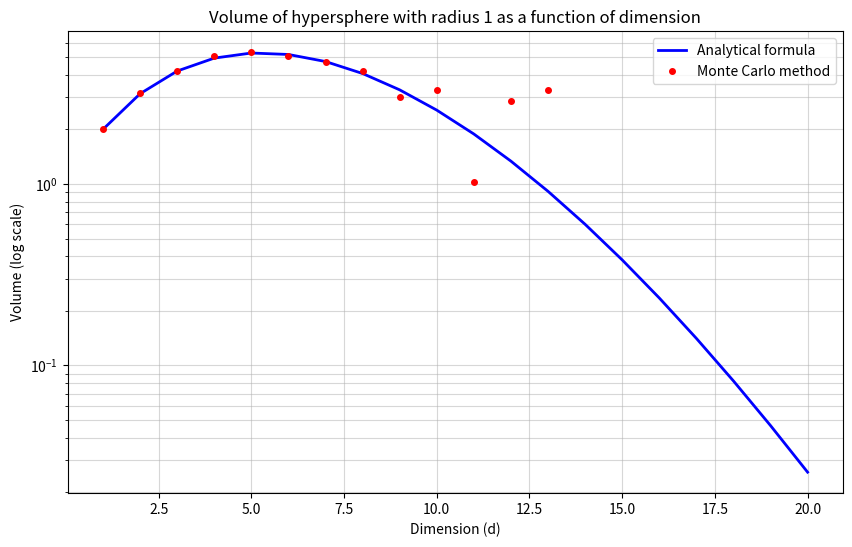

Python code for this plot:
import numpy as np
import matplotlib.pyplot as plt
from scipy.special import gamma

D = list(range(1, 21))
N = 10000
v_exact = []
v_monte_carlo = []

for d in D:
    v_d = (np.pi ** (d / 2)) / gamma(d / 2 + 1)
    v_exact.append(v_d)

    X = np.random.uniform(-1, 1, size=(N, d))

    norm = np.linalg.norm(X, axis=1)
    inside = np.sum(norm <= 1)
    
    v_mc = (inside / N) * (2**d)
    v_monte_carlo.append(v_mc)

plt.figure(figsize=(10, 6))
plt.yscale('log')

plt.plot(D, v_exact, label='Analytical formula', color='blue', linewidth=2)
plt.plot(D, v_monte_carlo, 'o', label='Monte Carlo method', color='red', markersize=4)

plt.xlabel('Dimension (d)')
plt.ylabel('Volume (log scale)')
plt.title('Volume of hypersphere with radius 1 as a function of dimension')
plt.legend()
plt.grid(True, which="both", ls="-", alpha=0.5)
plt.show()
